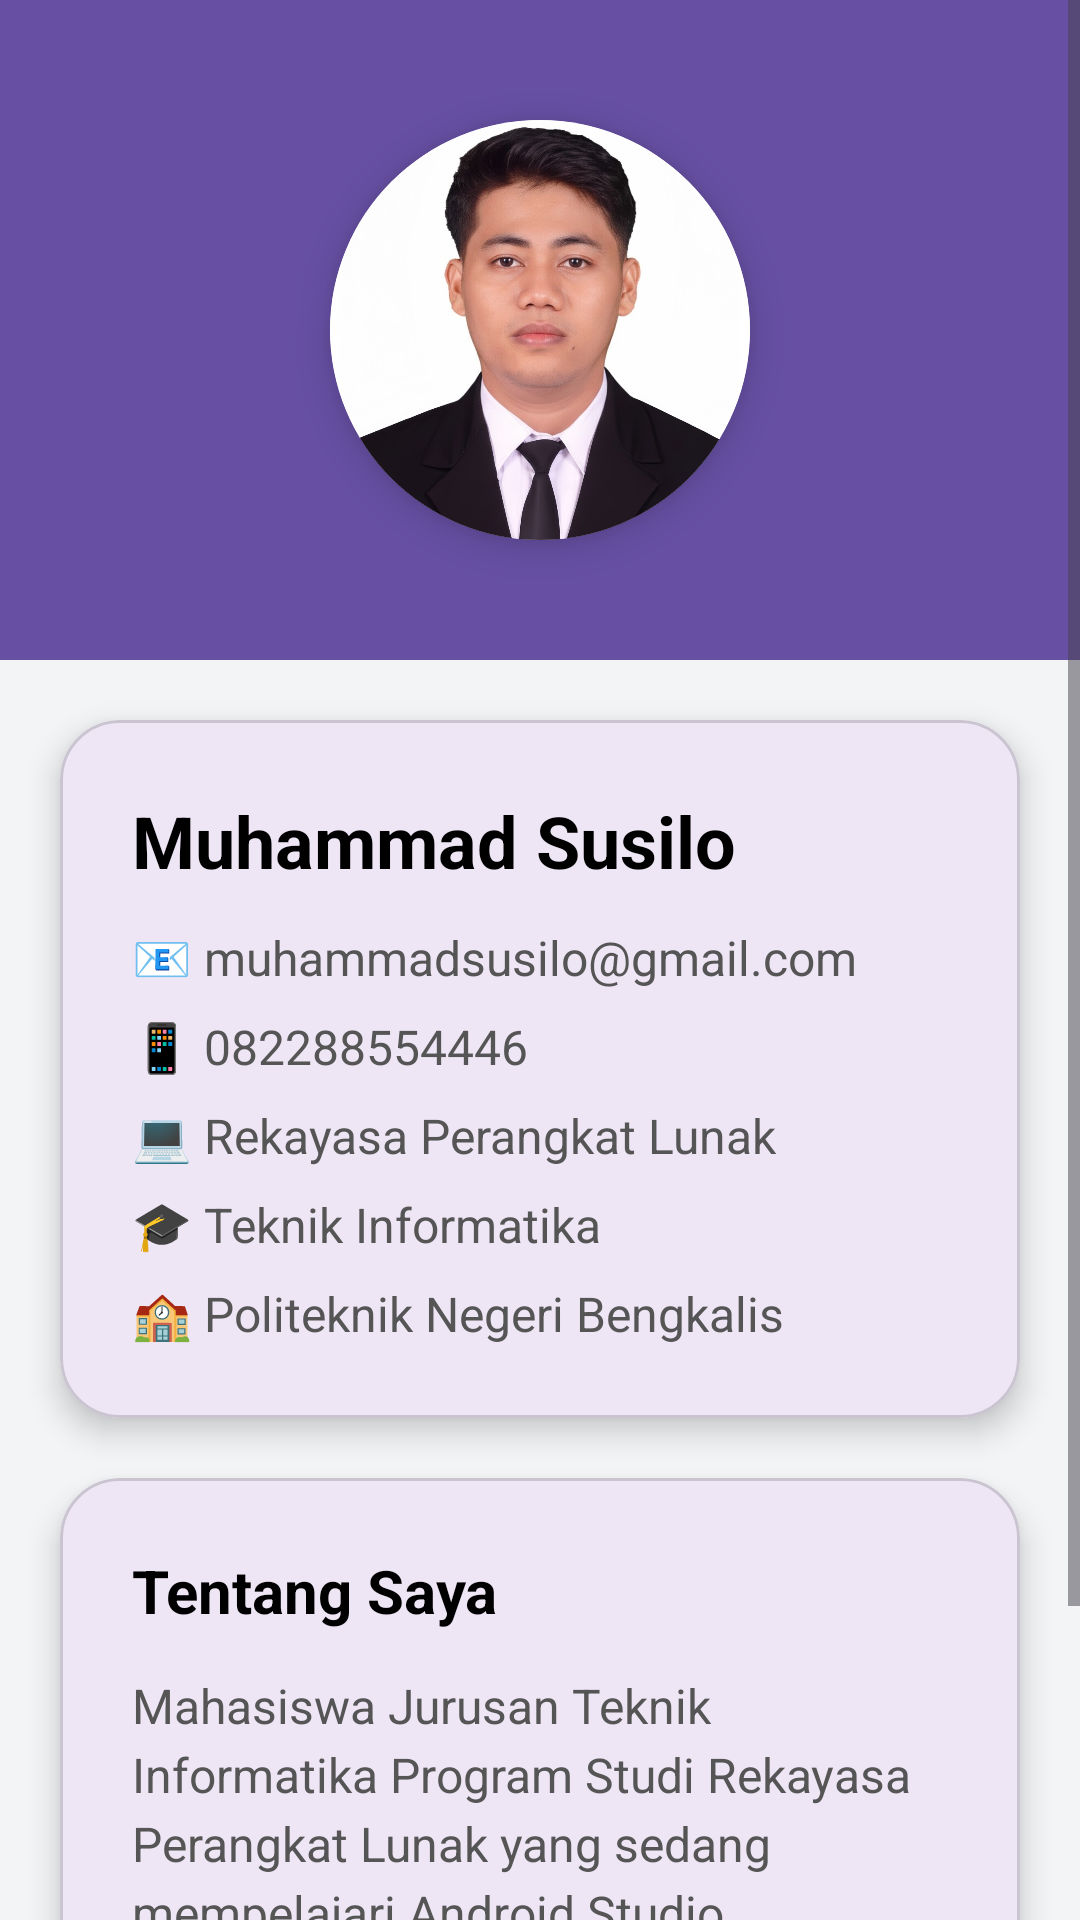

This screen was rendered from an Android layout file. Write that file and the resources it references.
<!-- AndroidManifest.xml: application theme Theme.APIpersonUTSMobile2 -->
<!-- res/layout/fragment_profile.xml -->
<?xml version="1.0" encoding="utf-8"?>
<ScrollView
    xmlns:android="http://schemas.android.com/apk/res/android"
    xmlns:app="http://schemas.android.com/apk/res-auto"
    android:layout_width="match_parent"
    android:layout_height="match_parent"
    android:background="#F3F4F6">

    <LinearLayout
        android:layout_width="match_parent"
        android:layout_height="wrap_content"
        android:orientation="vertical">

        
        <LinearLayout
            android:layout_width="match_parent"
            android:layout_height="220dp"
            android:background="#6750A4"
            android:gravity="center"
            android:orientation="vertical">

            
            <androidx.cardview.widget.CardView
                android:layout_width="140dp"
                android:layout_height="140dp"
                app:cardCornerRadius="70dp"
                app:cardElevation="8dp">

                <ImageView
                    android:layout_width="match_parent"
                    android:layout_height="match_parent"
                    android:src="@drawable/profil2"
                    android:scaleType="centerCrop"/>

            </androidx.cardview.widget.CardView>

        </LinearLayout>

        
        <com.google.android.material.card.MaterialCardView
            android:layout_width="match_parent"
            android:layout_height="wrap_content"
            android:layout_margin="20dp"
            app:cardCornerRadius="20dp"
            app:cardElevation="6dp">

            <LinearLayout
                android:layout_width="match_parent"
                android:layout_height="wrap_content"
                android:orientation="vertical"
                android:padding="24dp">

                
                <TextView
                    android:layout_width="wrap_content"
                    android:layout_height="wrap_content"
                    android:text="Muhammad Susilo"
                    android:textSize="24sp"
                    android:textStyle="bold"
                    android:textColor="#000000"/>

                
                <TextView
                    android:layout_width="wrap_content"
                    android:layout_height="wrap_content"
                    android:layout_marginTop="12dp"
                    android:text="📧 muhammadsusilo@gmail.com"
                    android:textSize="16sp"
                    android:textColor="#555555"/>

                
                <TextView
                    android:layout_width="wrap_content"
                    android:layout_height="wrap_content"
                    android:layout_marginTop="8dp"
                    android:text="📱 082288554446"
                    android:textSize="16sp"
                    android:textColor="#555555"/>

                
                <TextView
                    android:layout_width="wrap_content"
                    android:layout_height="wrap_content"
                    android:layout_marginTop="8dp"
                    android:text="💻 Rekayasa Perangkat Lunak"
                    android:textSize="16sp"
                    android:textColor="#555555"/>

                
                <TextView
                    android:layout_width="wrap_content"
                    android:layout_height="wrap_content"
                    android:layout_marginTop="8dp"
                    android:text="🎓 Teknik Informatika"
                    android:textSize="16sp"
                    android:textColor="#555555"/>

                
                <TextView
                    android:layout_width="wrap_content"
                    android:layout_height="wrap_content"
                    android:layout_marginTop="8dp"
                    android:text="🏫 Politeknik Negeri Bengkalis"
                    android:textSize="16sp"
                    android:textColor="#555555"/>

            </LinearLayout>

        </com.google.android.material.card.MaterialCardView>

        
        <com.google.android.material.card.MaterialCardView
            android:layout_width="match_parent"
            android:layout_height="wrap_content"
            android:layout_marginHorizontal="20dp"
            android:layout_marginBottom="24dp"
            app:cardCornerRadius="20dp"
            app:cardElevation="6dp">

            <LinearLayout
                android:layout_width="match_parent"
                android:layout_height="wrap_content"
                android:orientation="vertical"
                android:padding="24dp">

                <TextView
                    android:layout_width="wrap_content"
                    android:layout_height="wrap_content"
                    android:text="Tentang Saya"
                    android:textSize="20sp"
                    android:textStyle="bold"
                    android:textColor="#000000"/>

                <TextView
                    android:layout_width="match_parent"
                    android:layout_height="wrap_content"
                    android:layout_marginTop="14dp"
                    android:lineSpacingExtra="4dp"
                    android:text="Mahasiswa Jurusan Teknik Informatika Program Studi Rekayasa Perangkat Lunak yang sedang mempelajari Android Studio, Retrofit API, RecyclerView, Glide, dan pengembangan aplikasi mobile berbasis Kotlin."
                    android:textColor="#555555"
                    android:textSize="16sp"/>

            </LinearLayout>

        </com.google.android.material.card.MaterialCardView>

    </LinearLayout>

</ScrollView>
<!-- resources referenced by this layout -->
<resources>
  <!-- drawable profil2: jpg bitmap (drawable, 91781 bytes) -->
  <style name="Theme.APIpersonUTSMobile2" parent="Base.Theme.APIpersonUTSMobile2" />
  <style name="Base.Theme.APIpersonUTSMobile2" parent="Theme.Material3.DayNight.NoActionBar">
          
          
      </style>
</resources>
